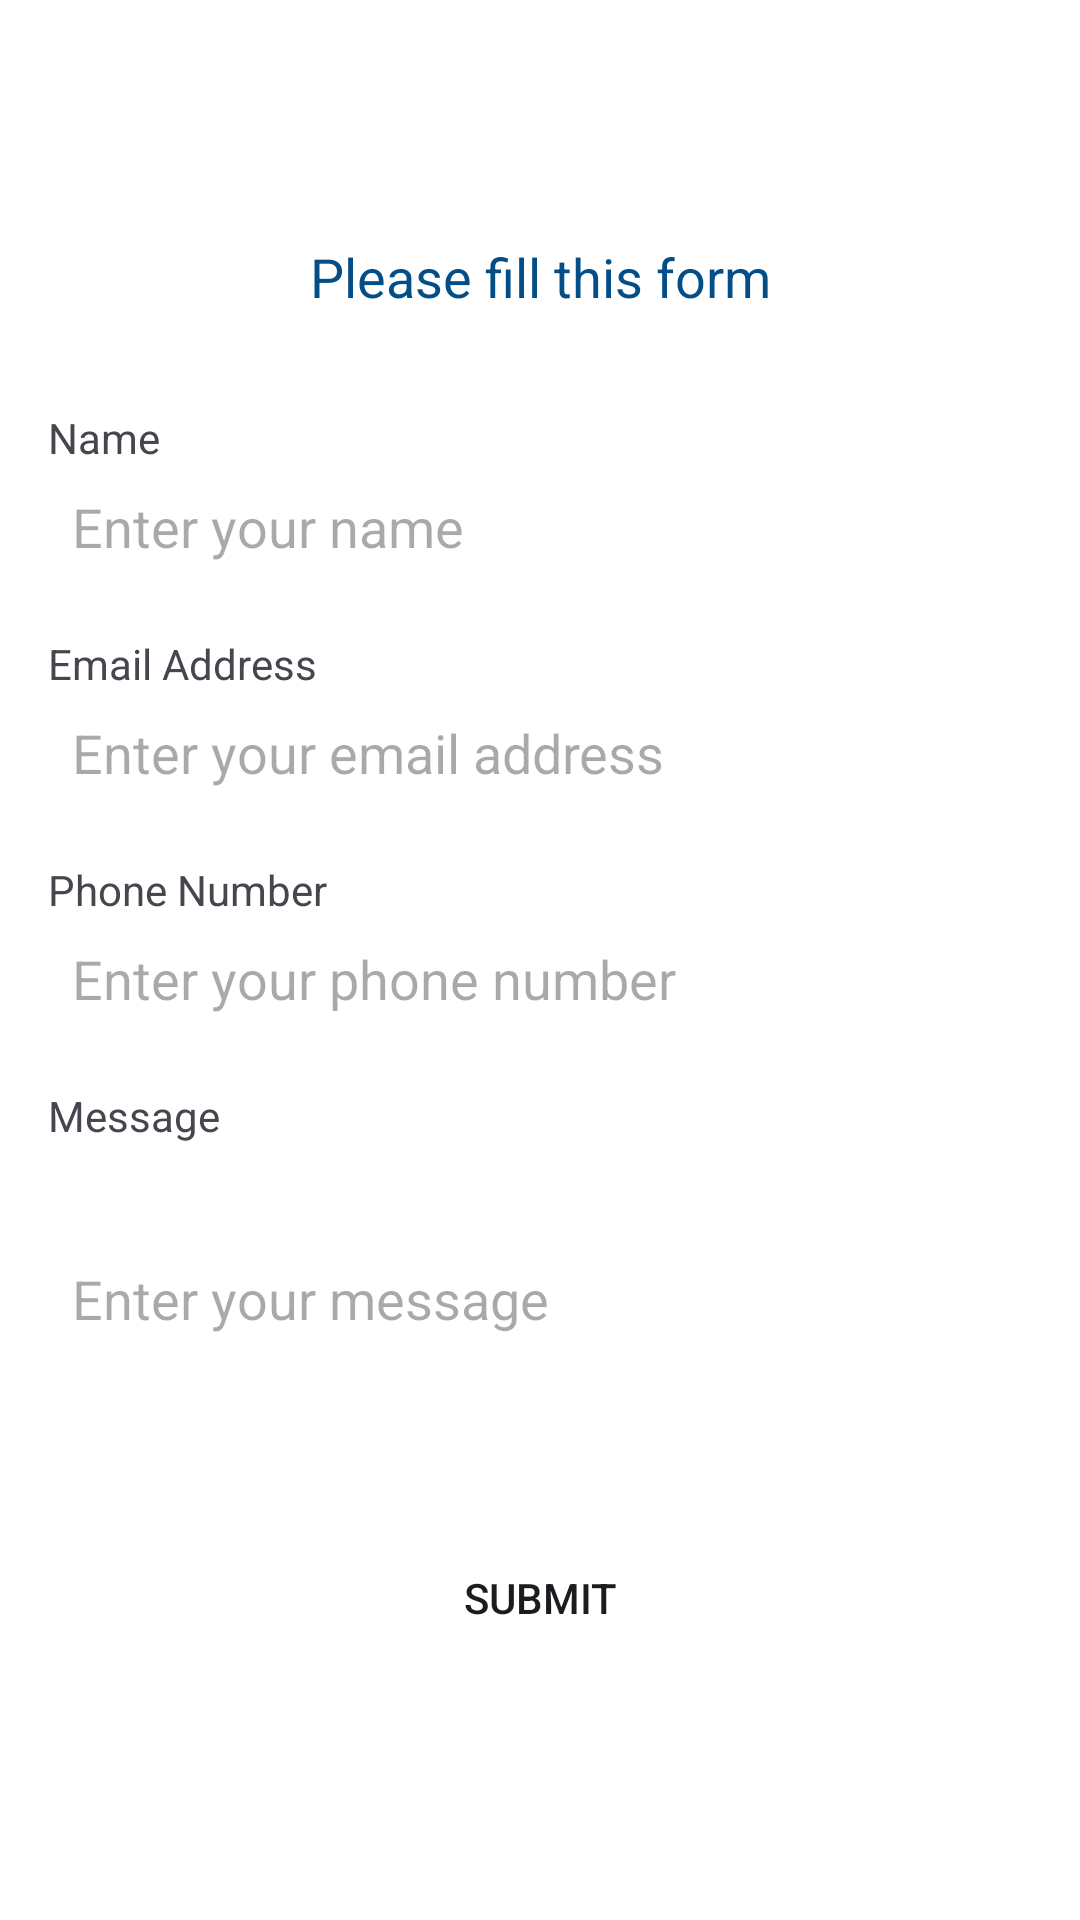

Here is an Android app screen rendered from its layout file. Give the layout XML and the strings, colors and styles it references.
<!-- AndroidManifest.xml: application theme Theme.Investapp -->
<!-- res/layout/fragment_help.xml -->
<?xml version="1.0" encoding="utf-8"?>
<androidx.constraintlayout.widget.ConstraintLayout xmlns:android="http://schemas.android.com/apk/res/android"
    xmlns:app="http://schemas.android.com/apk/res-auto"
    android:layout_width="match_parent"
    android:layout_height="match_parent"
    android:background="@color/white"
    android:id="@+id/help">

    <TextView
        android:id="@+id/textView14"
        android:layout_width="wrap_content"
        android:layout_height="wrap_content"
        android:layout_marginTop="80dp"
        android:text="Please fill this form"
        android:textColor="#044E88"
        android:textSize="18sp"
        app:layout_constraintEnd_toEndOf="parent"
        app:layout_constraintStart_toStartOf="parent"
        app:layout_constraintTop_toTopOf="parent" />

    <ScrollView
        android:layout_width="0dp"
        android:layout_height="0dp"
        android:layout_marginTop="16dp"
        android:layout_marginBottom="16dp"
        app:layout_constraintBottom_toBottomOf="parent"
        app:layout_constraintEnd_toEndOf="parent"
        app:layout_constraintStart_toStartOf="parent"
        app:layout_constraintTop_toBottomOf="@+id/textView14">

        <LinearLayout
            android:layout_width="match_parent"
            android:layout_height="wrap_content"
            android:orientation="vertical"
            android:padding="16dp">

            <TextView
                android:layout_width="match_parent"
                android:layout_height="wrap_content"
                android:text="Name" />

            <EditText
                android:id="@+id/nameEditText"
                android:layout_width="match_parent"
                android:layout_height="wrap_content"
                android:background="@drawable/boarder6"
                android:hint="Enter your name"
                android:inputType="textPersonName"
                android:padding="8dp" />

            <TextView
                android:layout_width="match_parent"
                android:layout_height="wrap_content"
                android:layout_marginTop="16dp"
                android:text="Email Address" />

            <EditText
                android:id="@+id/emailEditText"
                android:layout_width="match_parent"
                android:layout_height="wrap_content"
                android:background="@drawable/boarder6"
                android:hint="Enter your email address"
                android:inputType="textEmailAddress"
                android:padding="8dp" />

            <TextView
                android:layout_width="match_parent"
                android:layout_height="wrap_content"
                android:layout_marginTop="16dp"
                android:text="Phone Number" />

            <EditText
                android:id="@+id/phoneEditText"
                android:layout_width="match_parent"
                android:layout_height="wrap_content"
                android:background="@drawable/boarder6"
                android:hint="Enter your phone number"
                android:inputType="phone"
                android:padding="8dp" />

            <TextView
                android:layout_width="match_parent"
                android:layout_height="wrap_content"
                android:layout_marginTop="16dp"
                android:text="Message" />

            <EditText
                android:id="@+id/messageEditText"
                android:layout_width="match_parent"
                android:layout_height="wrap_content"
                android:background="@drawable/boarder6"
                android:hint="Enter your message"
                android:inputType="textMultiLine"
                android:lines="4"
                android:padding="8dp" />

            <androidx.appcompat.widget.AppCompatButton
                android:id="@+id/submitButton"
                android:layout_width="match_parent"
                android:layout_height="wrap_content"
                android:layout_marginTop="24dp"
                android:background="@drawable/btn5"
                android:text="Submit" />

        </LinearLayout>
    </ScrollView>

</androidx.constraintlayout.widget.ConstraintLayout>
<!-- resources referenced by this layout -->
<resources>
  <style name="Theme.Investapp" parent="Base.Theme.Investapp" />
  <style name="Base.Theme.Investapp" parent="Theme.Material3.DayNight">
          
          
      </style>
  <!-- not gathered from this repository: default colours our renderer supplied (Android Studio template values) -->
  <color name="white">#FFFFFFFF</color>
</resources>
